Run: headless pygame with SDL's dummy video driver; simulated clock (each Clock.tick advances the game by its frame time, no real sleeping); random seed 0; keys injected as events and as key.get_pressed() state; no mouse input.
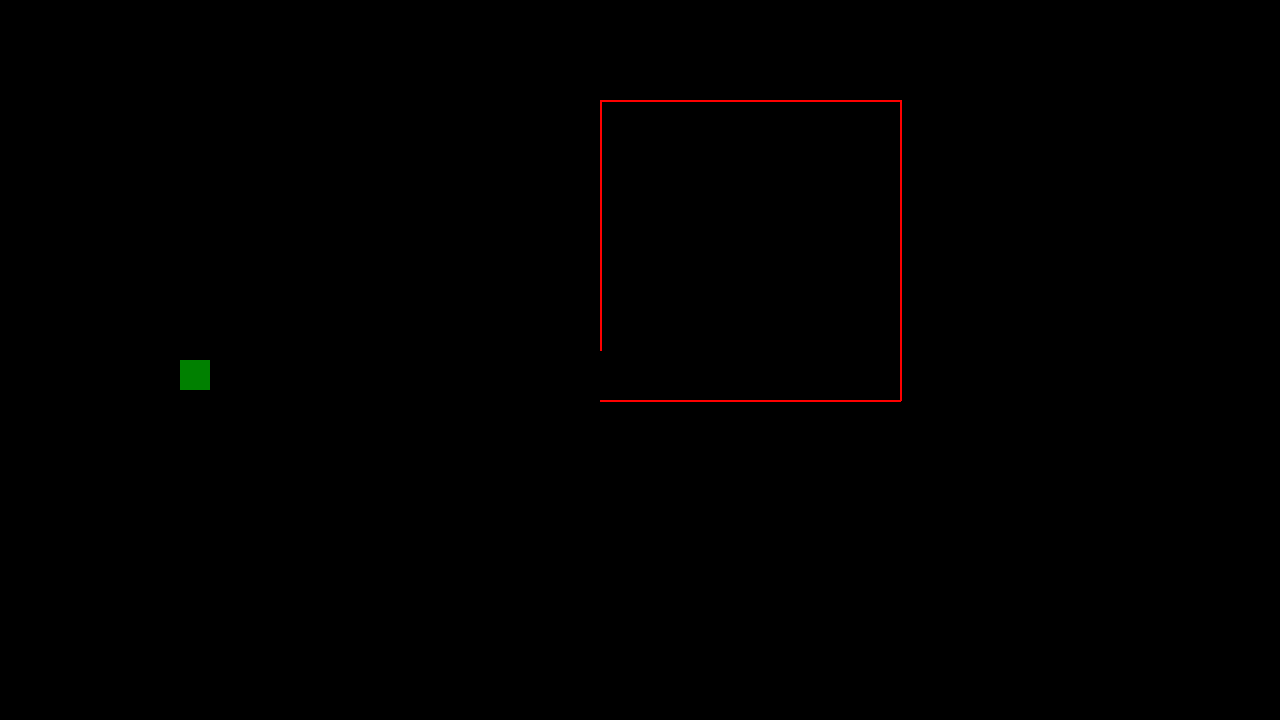
Frame 1 of 4 · flips 1–60 · no input
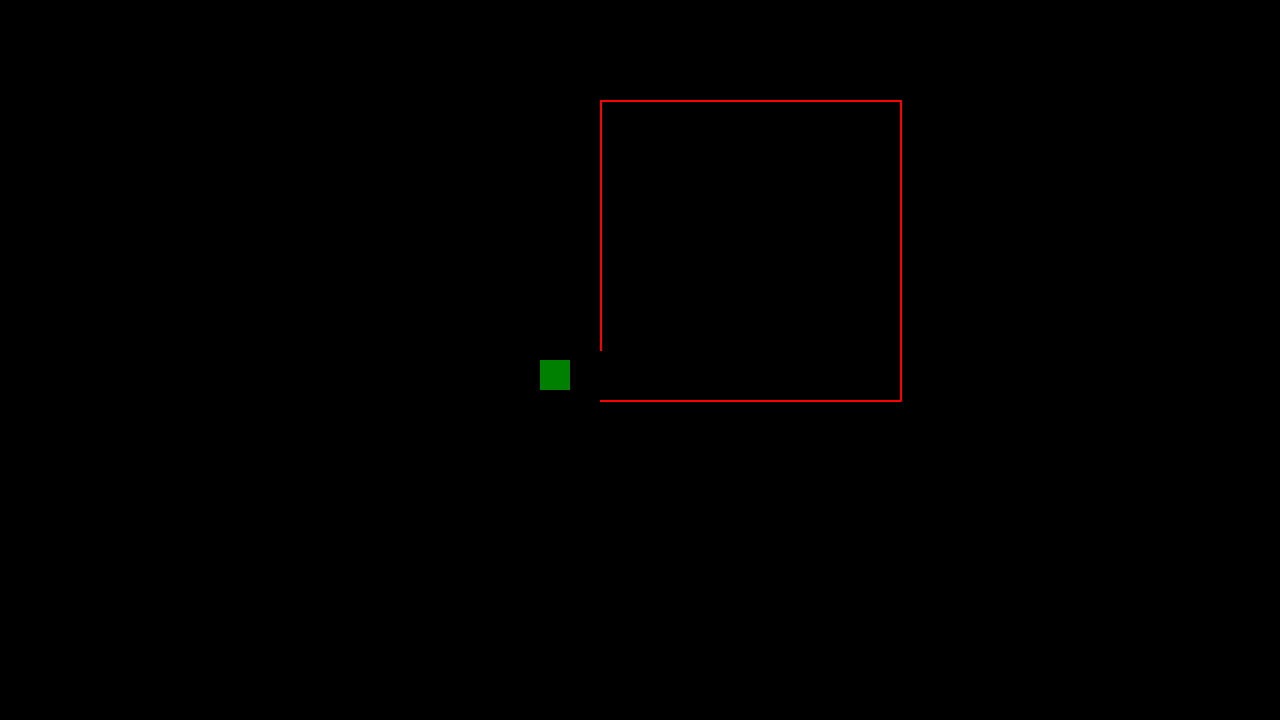
Frame 2 of 4 · flips 61–180 · tapped SPACE, RETURN · held RIGHT (→), D
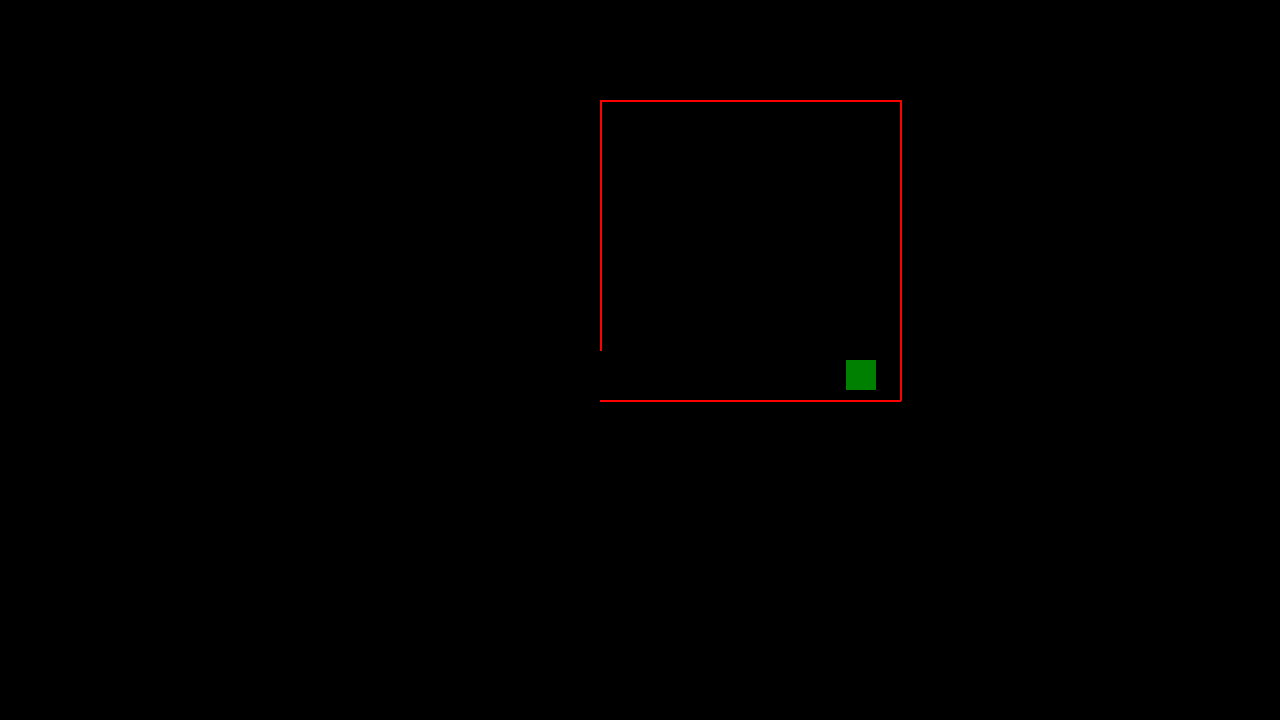
Frame 3 of 4 · flips 181–300 · held DOWN (↓), S
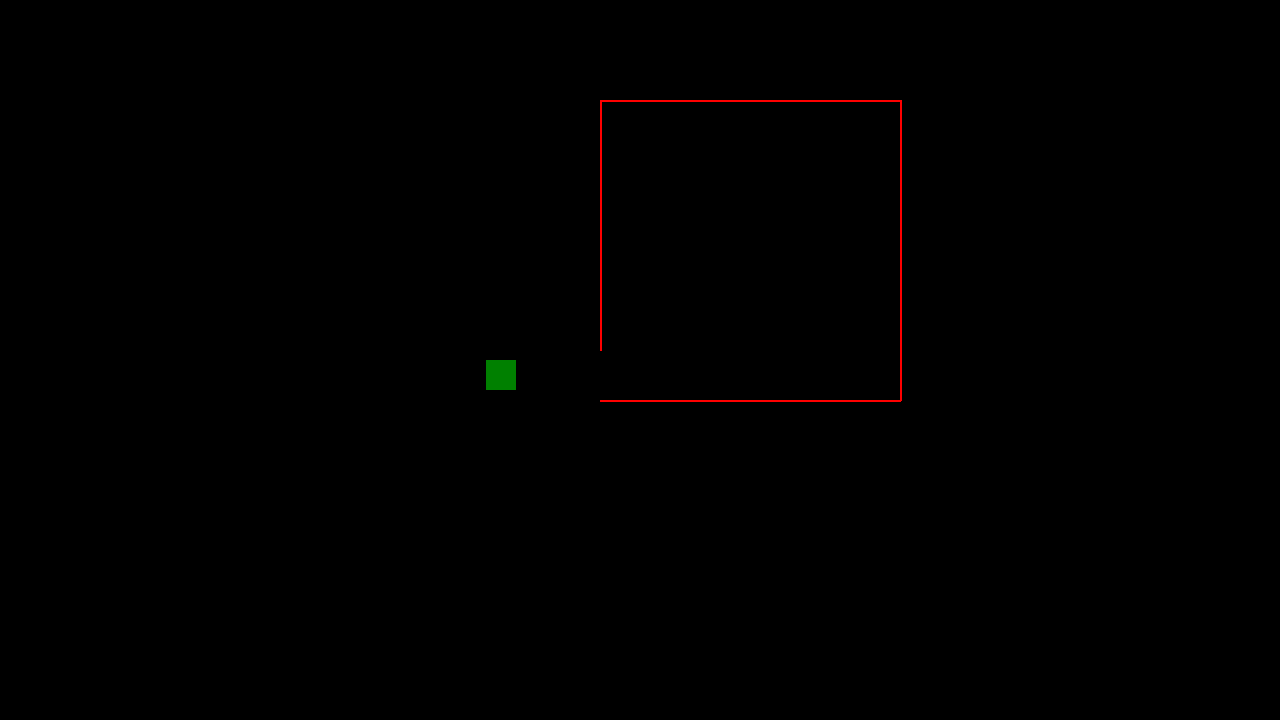
Frame 4 of 4 · flips 301–420 · held LEFT (←), A, UP (↑), W

The pygame program that drew these frames:

import pygame as pg

pg.init()

# Установка начального заголовка
pg.display.set_caption("SimulationVirus")

# Размеры экрана
screen_width, screen_height = 1280, 720
screen = pg.display.set_mode((screen_width, screen_height))

clock = pg.time.Clock()

bus = pg.Rect(600, 100, 300, 300)
bus_outline_color =  (255, 0, 0)

# Скорость прямоугольника
speed = 3

# Высота левой стороны автобуса
left_side_bus = 350

# Создаем список прямоугольников
rectangles = [{'x': 0, 'y': 360, 'direction': 1}]

running = True

while running:
    for event in pg.event.get():
        if event.type == pg.QUIT:
            running = False
        elif event.type == pg.KEYDOWN:
            if event.key == pg.K_q:
                running = False

    # Обновляем координаты каждого прямоугольника
    for rect in rectangles:
        rect['x'] += speed * rect['direction']
        # Проверяем столкновение с автобусом
        if bus.colliderect(pg.Rect(rect['x'], rect['y'], 30, 30)):
            # Меняем направление на противоположное только если зеленый прямоугольник справа от автобуса
            if rect['direction'] == 1 and rect['x'] + 30 > bus.right:
                rect['direction'] *= -1

    screen.fill((0, 0, 0))
    pg.draw.line(screen, bus_outline_color, bus.topleft, (bus.left, left_side_bus), 2)
    pg.draw.line(screen, bus_outline_color, bus.topleft, bus.topright, 2)
    pg.draw.line(screen, bus_outline_color, bus.bottomleft, bus.bottomright, 2)
    pg.draw.line(screen, bus_outline_color, bus.topright, bus.bottomright, 2)

    for rect in rectangles:
        pg.draw.rect(screen, (0, 128, 0), (rect['x'], rect['y'], 30, 30))
    pg.display.flip()

    clock.tick(140)

pg.quit()
